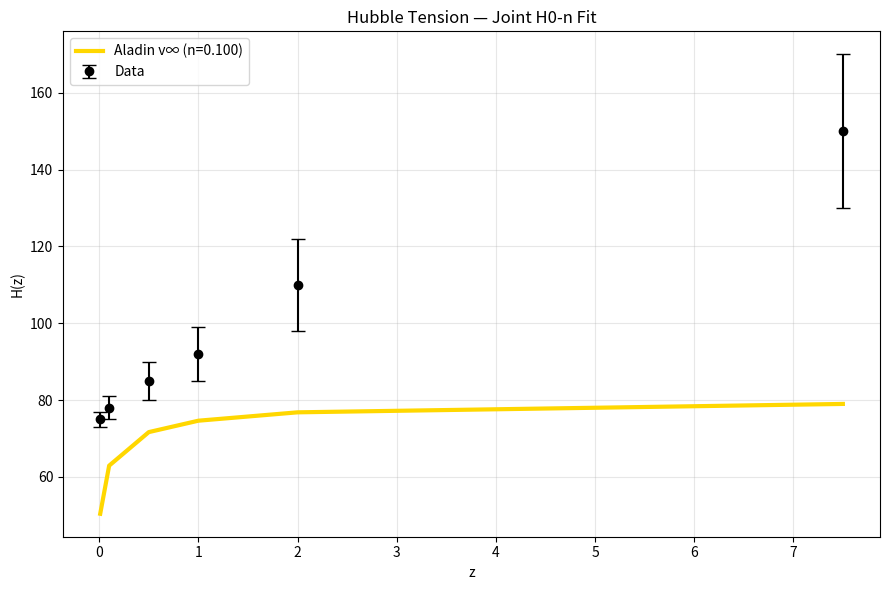

This chart was generated by the following Python code:
import numpy as np
import matplotlib.pyplot as plt
from scipy.optimize import minimize
from scipy.stats import chi2

z = np.array([0.01,0.1,0.5,1,2,7.5])
H = np.array([75,78,85,92,110,150])
e = np.array([2,3,5,7,12,20])

def chi2_both(params):
    H0, n = params
    H_pred = H0 * (z / (1 + z))**n
    return np.sum(((H - H_pred) / e)**2)

res = minimize(chi2_both, [75, 0.25], bounds=[(70,80), (0.1,0.5)])
H0_fit, n_fit = res.x
chi2_min = res.fun
dof = len(z) - 2
p_value = 1 - chi2.cdf(chi2_min, dof)

H_fit = H0_fit * (z / (1 + z))**n_fit

plt.figure(figsize=(9,6))
plt.errorbar(z, H, e, fmt='ko', capsize=5, label='Data')
plt.plot(z, H_fit, 'gold', lw=3, label=f'Aladin v∞ (n={n_fit:.3f})')
plt.xlabel('z'); plt.ylabel('H(z)')
plt.title('Hubble Tension — Joint H0-n Fit')
plt.legend()
plt.grid(alpha=0.3)
plt.tight_layout()
plt.savefig('hubble_n_exponent.png', dpi=300)
plt.close()
